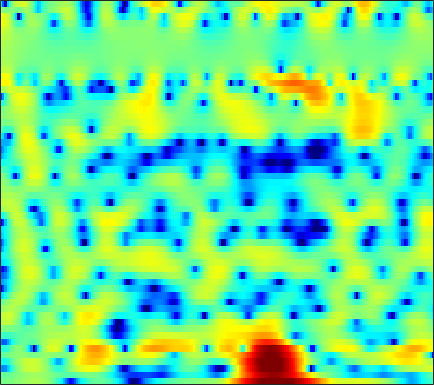

Source data for this figure (header and first rows):
-0.60723, -0.47385, -0.3391, -0.25008, -0.16998, -0.037964, 0.099585, 0.22784, 0.40485, 0.6217, 0.8351, 1.0035, 1.232, 1.4224, 1.5231, 1.6156, 1.6545, 1.6339, 1.5341, 1.3416, 1.0476, 0.7604, 0.25372, -0.36439
-1.222, -1.226, -1.169, -1.049, -0.9184, -0.7007, -0.4463, -0.2388, 0.04224, 0.3205, 0.5815, 0.7548, 0.9452, 1.099, 1.18, 1.234, 1.23, 1.19, 1.081, 0.9129, 0.6992, 0.5115, 0.2198, -0.1034
-9.02, -10.04, -9.437, -7.319, -5.609, -3.582, -1.936, -0.9173, 0.2199, 1.134, 1.828, 2.227, 2.631, 2.888, 2.974, 2.984, 2.847, 2.646, 2.262, 1.74, 1.082, 0.4962, -0.3695, -1.312
-4.539, -4.734, -4.434, -3.598, -2.788, -1.626, -0.5804, 0.1366, 0.9784, 1.67, 2.205, 2.506, 2.811, 2.991, 3.031, 2.98, 2.801, 2.58, 2.166, 1.558, 0.7567, 0.003689, -1.267, -2.88
-1.559, -1.333, -1.01, -0.6688, -0.407, -0.03779, 0.2658, 0.4374, 0.5759, 0.6076, 0.4773, 0.3159, 0.01989, -0.278, -0.4572, -0.5642, -0.4696, -0.2433, 0.1082, 0.4299, 0.6643, 0.7383, 0.7249, 0.5927
-3.394, -3.696, -3.535, -2.864, -2.127, -1.112, -0.2796, 0.1674, 0.4114, 0.2982, -0.3018, -1.127, -2.942, -6, -9.913, -22.06, -12.07, -6.771, -2.67, -0.1361, 1.576, 2.454, 3.236, 3.674
-9.974, -11.85, -11.58, -8.913, -6.94, -4.874, -3.339, -2.494, -1.708, -1.252, -1.075, -1.082, -1.229, -1.4, -1.459, -1.357, -1.007, -0.586, 0.1114, 0.8328, 1.531, 1.988, 2.472, 2.808
-2.791, -2.972, -3.068, -2.973, -2.771, -2.463, -2.139, -1.917, -1.672, -1.46, -1.283, -1.172, -1.02, -0.873, -0.7373, -0.5237, -0.2599, -0.01394, 0.32, 0.6581, 0.9863, 1.187, 1.446, 1.64
-0.07502, -0.05982, -0.07361, -0.1255, -0.1985, -0.3288, -0.5192, -0.7142, -0.991, -1.306, -1.59, -1.743, -1.826, -1.728, -1.534, -1.17, -0.7144, -0.3578, 0.1097, 0.5235, 0.8565, 1.037, 1.179, 1.208
2.102, 2.362, 2.555, 2.542, 2.388, 1.979, 1.335, 0.664, -0.5026, -2.071, -4.039, -5.729, -7.524, -7.372, -6.035, -3.852, -1.97, -0.8458, 0.304, 1.139, 1.653, 1.852, 1.878, 1.629
1.98, 2.457, 2.881, 3.038, 2.994, 2.689, 2.104, 1.455, 0.2636, -1.314, -3.356, -5.057, -6.899, -6.827, -5.657, -3.709, -2.03, -1.003, 0.02828, 0.7511, 1.216, 1.391, 1.429, 1.175
0.3135, 0.8186, 1.328, 1.682, 1.837, 1.897, 1.774, 1.576, 1.173, 0.6575, 0.08374, -0.3537, -0.8801, -1.29, -1.48, -1.682, -1.819, -1.886, -1.897, -1.783, -1.572, -1.317, -0.9488, -0.5947
-1.233, -0.739, -0.04999, 0.6008, 1.056, 1.553, 1.913, 2.077, 2.156, 2.07, 1.821, 1.529, 0.9764, 0.2304, -0.4974, -1.7, -3.303, -4.807, -7.136, -9.087, -8.632, -6.943, -4.514, -2.52
-7.08, -6, -4.246, -2.513, -1.383, -0.09609, 0.9182, 1.513, 2.076, 2.385, 2.464, 2.36, 2.008, 1.36, 0.6868, -0.5263, -2.122, -3.63, -5.904, -7.709, -7.387, -5.941, -3.723, -1.828
-17.86, -13.33, -9.11, -6.151, -4.424, -2.559, -1.082, -0.1943, 0.7495, 1.426, 1.843, 2.006, 2.03, 1.851, 1.584, 1.102, 0.5168, 0.06224, -0.4986, -0.8904, -1.053, -0.9986, -0.7631, -0.3614
-9.125, -8.623, -7.472, -5.99, -4.802, -3.223, -1.769, -0.796, 0.3082, 1.2, 1.857, 2.204, 2.47, 2.55, 2.483, 2.252, 1.875, 1.524, 0.9786, 0.3826, -0.2282, -0.6567, -1.146, -1.444
-11.19, -11.54, -10.3, -7.924, -6.027, -3.719, -1.75, -0.5071, 0.8903, 1.974, 2.79, 3.23, 3.606, 3.739, 3.703, 3.46, 2.999, 2.506, 1.645, 0.504, -0.9641, -2.34, -4.592, -7.277
-13.96, -15.75, -13.07, -8.982, -6.45, -3.735, -1.63, -0.3317, 1.063, 2.147, 2.927, 3.349, 3.688, 3.792, 3.713, 3.429, 2.924, 2.401, 1.494, 0.3367, -1.144, -2.49, -4.672, -7.113
-6.301, -6.137, -5.507, -4.447, -3.499, -2.175, -0.8936, -0.02571, 0.971, 1.759, 2.333, 2.608, 2.786, 2.749, 2.587, 2.196, 1.645, 1.14, 0.3883, -0.4046, -1.168, -1.682, -2.226, -2.519
-5.473, -4.907, -3.961, -2.853, -1.988, -0.8566, 0.1822, 0.8857, 1.668, 2.248, 2.619, 2.753, 2.708, 2.427, 2.055, 1.347, 0.4168, -0.3974, -1.552, -2.636, -3.371, -3.586, -3.373, -2.767
-9.586, -7.682, -5.206, -3.108, -1.743, -0.2103, 1.059, 1.824, 2.62, 3.166, 3.446, 3.49, 3.296, 2.81, 2.226, 1.132, -0.4151, -1.962, -4.758, -8.979, -15.36, -15.34, -9.26, -5.341
-12.66, -9.593, -6.328, -3.781, -2.243, -0.5378, 0.7924, 1.59, 2.393, 2.921, 3.181, 3.191, 3.002, 2.532, 2.018, 1.09, -0.134, -1.23, -2.922, -4.628, -5.792, -5.823, -4.74, -3.164
-7.431, -6.413, -4.855, -3.285, -2.166, -0.8229, 0.3015, 0.9954, 1.695, 2.135, 2.328, 2.314, 2.095, 1.683, 1.266, 0.6018, -0.1134, -0.644, -1.25, -1.661, -1.804, -1.7, -1.343, -0.7847
-6.649, -5.938, -4.625, -3.073, -1.914, -0.5272, 0.621, 1.27, 1.885, 2.187, 2.191, 2.029, 1.564, 0.9025, 0.2775, -0.6595, -1.587, -2.211, -2.748, -2.849, -2.44, -1.901, -1.025, -0.1264
-16.17, -13.41, -7.513, -3.686, -1.617, 0.3523, 1.67, 2.326, 2.765, 2.798, 2.442, 1.929, 0.9838, -0.2885, -1.442, -3.272, -5.653, -7.87, -11.37, -11.85, -8.048, -5.218, -2.324, -0.233
-4.754, -4.227, -2.538, -0.6426, 0.5677, 1.799, 2.57, 2.837, 2.789, 2.283, 1.314, 0.2974, -1.429, -3.52, -5.128, -7.106, -8.694, -9.704, -10.73, -9.974, -7.198, -4.885, -2.178, -0.1127
1.125, 1.356, 1.758, 2.204, 2.495, 2.77, 2.808, 2.632, 2.111, 1.167, -0.29, -1.805, -4.603, -8.857, -14, -31.73, -15.52, -11.24, -7.904, -5.596, -3.71, -2.452, -0.9715, 0.2231
2.063, 2.24, 2.428, 2.551, 2.592, 2.53, 2.32, 2.054, 1.51, 0.7249, -0.3201, -1.29, -2.816, -4.437, -5.516, -6.334, -6.105, -5.408, -4.244, -3.078, -2.018, -1.331, -0.5687, 0.03388
1.488, 1.619, 1.726, 1.745, 1.71, 1.601, 1.433, 1.263, 0.9707, 0.6165, 0.1977, -0.1392, -0.6109, -1.049, -1.325, -1.547, -1.602, -1.544, -1.369, -1.136, -0.907, -0.7556, -0.5883, -0.4844
0.9393, 0.9657, 0.9016, 0.7428, 0.5888, 0.3954, 0.2539, 0.1977, 0.2146, 0.3123, 0.4363, 0.5382, 0.6595, 0.7228, 0.7429, 0.7304, 0.6624, 0.5644, 0.3836, 0.1291, -0.2077, -0.4928, -0.9018, -1.303
0.9212, 0.7273, 0.2437, -0.4496, -1.067, -1.889, -2.447, -2.467, -1.905, -0.9214, 0.1697, 0.9031, 1.715, 2.312, 2.612, 2.8, 2.766, 2.597, 2.159, 1.461, 0.4981, -0.4172, -1.884, -3.48
0.504, 0.1275, -0.7468, -2.207, -3.857, -7.355, -14.04, -17.7, -8.959, -3.93, -0.8322, 0.802, 2.367, 3.427, 3.938, 4.3, 4.326, 4.132, 3.573, 2.642, 1.273, -0.1249, -2.69, -6.639
-2.006, -2.129, -2.49, -3.154, -3.857, -4.956, -5.733, -5.609, -4.286, -2.361, -0.4816, 0.7364, 2.012, 2.911, 3.365, 3.703, 3.729, 3.55, 3.076, 2.333, 1.306, 0.3855, -0.996, -2.398
-5.218, -4.739, -4.179, -3.7, -3.374, -2.918, -2.382, -1.893, -1.101, -0.1913, 0.7274, 1.355, 2.078, 2.611, 2.877, 3.03, 2.965, 2.777, 2.354, 1.748, 1.004, 0.39, -0.4578, -1.245
-8.762, -7.392, -5.842, -4.49, -3.575, -2.451, -1.419, -0.6719, 0.2657, 1.139, 1.887, 2.355, 2.842, 3.156, 3.256, 3.213, 2.982, 2.697, 2.159, 1.462, 0.6428, -0.05686, -1.07, -2.155
-11.02, -9.054, -7.023, -5.384, -4.255, -2.788, -1.321, -0.2781, 0.9998, 2.075, 2.934, 3.424, 3.837, 3.985, 3.93, 3.658, 3.163, 2.667, 1.88, 0.9922, -0.0003481, -0.8469, -2.194, -3.933
-8.603, -8.363, -8.343, -8.277, -7.569, -5.47, -2.856, -1.048, 0.9913, 2.543, 3.648, 4.187, 4.548, 4.5, 4.219, 3.517, 2.47, 1.491, 0.08571, -1.211, -2.159, -2.603, -3.057, -3.647
-5.302, -6.497, -9.382, -15.21, -18.02, -9.515, -4.185, -1.499, 1.033, 2.755, 3.853, 4.329, 4.537, 4.266, 3.727, 2.492, 0.5714, -1.449, -5.313, -11.28, -13.44, -9.303, -5.504, -3.345
-1.999, -2.458, -3.023, -3.271, -3.056, -2.167, -0.8645, 0.1505, 1.371, 2.327, 2.95, 3.188, 3.181, 2.802, 2.253, 1.162, -0.3706, -1.814, -4.033, -6.04, -6.646, -5.94, -4.359, -2.851
-0.2149, -0.3371, -0.3892, -0.2912, -0.1153, 0.2496, 0.7071, 1.081, 1.545, 1.914, 2.128, 2.154, 2.011, 1.645, 1.235, 0.5431, -0.2784, -0.9403, -1.783, -2.466, -2.857, -2.918, -2.751, -2.386
0.4827, 0.4543, 0.5158, 0.6882, 0.8742, 1.166, 1.491, 1.721, 1.962, 2.103, 2.119, 2.039, 1.82, 1.452, 1.087, 0.489, -0.1943, -0.7335, -1.437, -2.051, -2.543, -2.808, -3.026, -3.088
-0.05373, -0.0171, 0.2649, 0.7354, 1.15, 1.704, 2.194, 2.481, 2.759, 2.885, 2.857, 2.74, 2.429, 1.964, 1.51, 0.7624, -0.1259, -0.8605, -1.891, -2.912, -3.822, -4.388, -4.872, -5.051
-4.081, -3.701, -2.089, -0.2806, 0.8799, 2.111, 2.984, 3.45, 3.854, 4.04, 4.018, 3.865, 3.47, 2.863, 2.267, 1.281, 0.03334, -1.083, -2.876, -5.064, -7.541, -9.198, -10.16, -9.477
-13.26, -9.502, -3.773, -0.4432, 1.209, 2.675, 3.59, 4.032, 4.345, 4.437, 4.332, 4.119, 3.694, 3.057, 2.441, 1.419, 0.129, -1.096, -3.23, -6.226, -10.74, -15.92, -19.48, -13.72
1.151, 1.369, 2.023, 2.704, 3.074, 3.277, 3.186, 2.991, 2.736, 2.561, 2.431, 2.282, 1.883, 1.248, 0.6372, -0.2212, -0.957, -1.489, -2.21, -3.149, -4.248, -5.041, -5.879, -6.466
4.729, 5.161, 5.385, 5.152, 4.567, 3.151, 0.789, -1.641, -4.428, -3.638, -1.55, -0.6505, -0.6649, -2.031, -3.979, -7.284, -7.364, -4.976, -2.311, -0.7762, -0.1461, -0.0909, -0.5278, -1.496
3.743, 4.464, 4.8, 4.479, 3.795, 2.211, -0.2712, -2.698, -5.418, -4.788, -2.826, -1.944, -1.757, -2.718, -4.076, -6.07, -5.838, -4.095, -1.721, -0.06726, 0.861, 1.137, 1.035, 0.4277
1.875, 2.261, 2.479, 2.352, 2.057, 1.43, 0.6592, 0.07505, -0.5491, -0.8989, -1.042, -1.102, -1.218, -1.417, -1.584, -1.687, -1.566, -1.302, -0.8331, -0.3696, -0.02502, 0.11, 0.1148, -0.07757
1.375, 1.471, 1.514, 1.438, 1.311, 1.058, 0.7509, 0.5087, 0.2037, -0.05648, -0.2728, -0.4049, -0.5585, -0.6753, -0.7433, -0.7785, -0.7639, -0.7164, -0.6269, -0.5289, -0.4523, -0.4223, -0.4227, -0.4731
1.37, 1.36, 1.316, 1.228, 1.134, 0.9787, 0.7952, 0.6497, 0.4524, 0.2628, 0.08768, -0.03036, -0.1733, -0.2945, -0.372, -0.4546, -0.5184, -0.5545, -0.5924, -0.6199, -0.651, -0.6781, -0.7152, -0.7527
1.548, 1.502, 1.416, 1.306, 1.209, 1.063, 0.9046, 0.781, 0.6148, 0.4507, 0.2955, 0.1834, 0.04558, -0.08682, -0.179, -0.3027, -0.419, -0.5057, -0.6175, -0.7281, -0.8329, -0.9058, -0.9951, -1.067
1.87, 1.801, 1.681, 1.531, 1.406, 1.224, 1.039, 0.9014, 0.728, 0.5685, 0.4232, 0.3213, 0.1916, 0.06245, -0.03899, -0.1842, -0.3458, -0.478, -0.6683, -0.8722, -1.075, -1.219, -1.393, -1.532
2.406, 2.304, 2.117, 1.876, 1.672, 1.385, 1.104, 0.9127, 0.6989, 0.5419, 0.4334, 0.3774, 0.3101, 0.2377, 0.1611, 0.02517, -0.1709, -0.3568, -0.66, -1.014, -1.406, -1.707, -2.078, -2.372
3.305, 3.144, 2.813, 2.367, 1.969, 1.395, 0.8304, 0.4693, 0.1361, 0.01479, 0.08214, 0.2065, 0.396, 0.5337, 0.5756, 0.5186, 0.328, 0.08827, -0.3636, -0.9709, -1.745, -2.422, -3.387, -4.257
4.511, 4.267, 3.727, 2.941, 2.164, 0.8634, -0.6765, -1.833, -2.822, -2.63, -1.557, -0.6584, 0.3443, 0.988, 1.253, 1.333, 1.177, 0.9188, 0.3939, -0.3962, -1.55, -2.762, -5.117, -8.821
4.426, 4.109, 3.526, 2.674, 1.77, -0.03189, -3.034, -6.904, -20.04, -10.43, -3.97, -1.528, 0.2838, 1.078, 1.196, 0.9726, 0.5104, 0.1815, -0.1417, -0.4216, -0.8634, -1.438, -2.685, -4.378
0.8031, 0.1499, -0.2726, -0.1286, 0.1068, 0.2161, -0.06592, -0.4043, -0.6482, -0.2843, 0.4928, 1.009, 1.213, 0.6788, -0.3196, -2.554, -5.759, -7.67, -6.554, -3.838, -1.957, -1.112, -0.4504, -0.0958
-5.961, -11.46, -18.23, -6.741, -3.095, -0.2344, 1.437, 2.224, 2.897, 3.268, 3.345, 3.184, 2.602, 1.47, 0.1782, -2.3, -5.482, -7.322, -6.567, -4.2, -2.368, -1.48, -0.7506, -0.3361
